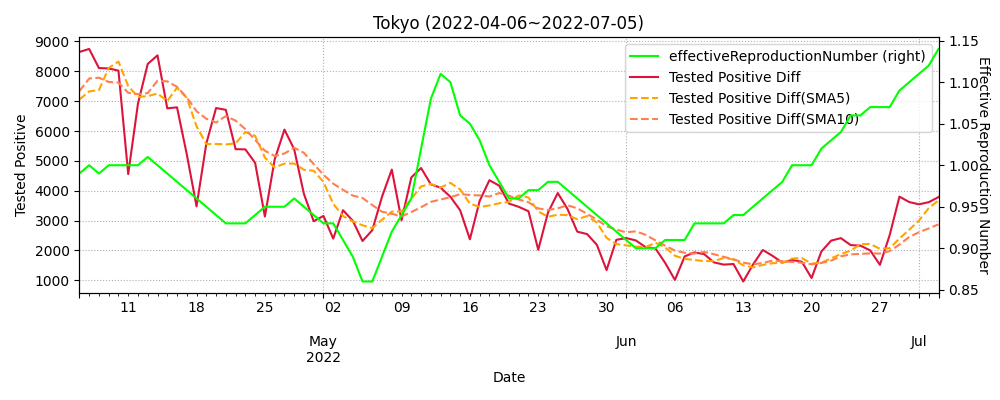

Values plotted in this chart, from the file beside it:
datetime, testedPositive, peopleTested, hospitalized, serious, discharged, deaths, effectiveReproductionNumber, Tested Positive Diff, Tested Positive Diff(SMA5), Tested Positive Diff(SMA10)
2020-01-26, 2, , , , , , , , , 
2020-01-27, 2, , , , , , , 0.0, , 
2020-01-28, 2, , , , , , , 0.0, , 
2020-01-29, 2, , , , , , , 0.0, , 
2020-01-30, 3, , , , , , , 1.0, , 
2020-01-31, 3, , , , , , , 0.0, 0.2, 
2020-02-01, 3, , , , , , , 0.0, 0.2, 
2020-02-02, 3, , , , , , , 0.0, 0.2, 
2020-02-03, 3, , , , , , , 0.0, 0.2, 
2020-02-04, 3, , , , , , , 0.0, 0.0, 
2020-02-05, 3, , , , , , , 0.0, 0.0, 0.1
2020-02-06, 3, , , , , , , 0.0, 0.0, 0.1
2020-02-07, 3, , , , , , , 0.0, 0.0, 0.1
2020-02-08, 3, , , , , , , 0.0, 0.0, 0.1
2020-02-09, 3, , , , , , , 0.0, 0.0, 0.0
2020-02-10, 3, , , , , , , 0.0, 0.0, 0.0
2020-02-11, 3, , , , , , , 0.0, 0.0, 0.0
2020-02-12, 3, , , , , , , 0.0, 0.0, 0.0
2020-02-13, 4, , , , , , , 1.0, 0.2, 0.1
2020-02-14, 6, , , , , , , 2.0, 0.6, 0.3
2020-02-15, 14, 130.0, , , , , , 8.0, 2.2, 1.1
2020-02-16, 19, 204.0, , , , , , 5.0, 3.2, 1.6
2020-02-17, 19, 211.0, , , , , , 0.0, 3.2, 1.6
2020-02-18, 22, 235.0, , , , , , 3.0, 3.6, 1.9
2020-02-19, 25, 315.0, , , , , , 3.0, 3.8, 2.2
2020-02-20, 25, 375.0, , , , , , 0.0, 2.2, 2.2
2020-02-21, 28, 410.0, , , , , , 3.0, 1.8, 2.5
2020-02-22, 29, 444.0, , , , , , 1.0, 2.0, 2.6
2020-02-23, 29, 451.0, , , , , 0.71, 0.0, 1.4, 2.5
2020-02-24, 32, 465.0, , , , , 0.86, 3.0, 1.4, 2.6
2020-02-25, 32, 509.0, , , , , 0.63, 0.0, 1.4, 1.8
2020-02-26, 35, 560.0, , , , , 0.57, 3.0, 1.4, 1.6
2020-02-27, 36, 628.0, , , , , 0.63, 1.0, 1.4, 1.7
2020-02-28, 36, 692.0, 36.0, 5.0, , , 0.49, 0.0, 1.4, 1.4
2020-02-29, 37, 748.0, 37.0, 5.0, , , 0.64, 1.0, 1.0, 1.2
2020-03-01, 39, 762.0, 39.0, 5.0, , , 1.0, 2.0, 1.4, 1.4
2020-03-02, 39, 794.0, 39.0, 5.0, , , 0.64, 0.0, 0.8, 1.1
2020-03-03, 40, 868.0, 40.0, 5.0, , , 0.85, 1.0, 0.8, 1.1
2020-03-04, 44, 950.0, 44.0, 6.0, , , 0.93, 4.0, 1.6, 1.5
2020-03-05, 52, 1029, 52.0, 7.0, , , 1.31, 8.0, 3.0, 2.0
2020-03-06, 58, 1100, 58.0, 8.0, , , 2.06, 6.0, 3.8, 2.6
2020-03-07, 64, 1194, 64.0, 8.0, , , 2.38, 6.0, 5.0, 2.9
2020-03-08, 64, 1194, 64.0, 8.0, , , 1.92, 0.0, 4.8, 2.8
2020-03-09, 64, 1217, 64.0, 7.0, , , 2.48, 0.0, 4.0, 2.8
2020-03-10, 67, 1282, 67.0, 8.0, , , 2.38, 3.0, 3.0, 3.0
2020-03-11, 73, 1401, 73.0, 7.0, , , 2.31, 6.0, 3.0, 3.4
2020-03-12, 75, 1485, 75.0, 7.0, , , 1.3, 2.0, 2.2, 3.6
2020-03-13, 77, 1543, 77.0, 8.0, , , 0.9, 2.0, 2.6, 3.7
2020-03-14, 87, 1614, 87.0, 8.0, , , 0.89, 10.0, 4.6, 4.3
2020-03-15, 90, 1614, 90.0, 8.0, , , 1.03, 3.0, 4.6, 3.8
2020-03-16, 90, 1633, 90.0, 8.0, , , 1.03, 0.0, 3.4, 3.2
2020-03-17, 102, 1704, 102.0, 8.0, , , 1.2, 12.0, 5.4, 3.8
2020-03-18, 111, 1809, 79.0, 8.0, 30.0, 2.0, 1.21, 9.0, 6.8, 4.7
2020-03-19, 118, 1858, 85.0, 9.0, 31.0, 2.0, 1.56, 7.0, 6.2, 5.4
2020-03-20, 129, 1873, 95.0, 9.0, 31.0, 3.0, 2.05, 11.0, 7.8, 6.2
2020-03-21, 136, 1917, 101.0, 9.0, 31.0, 4.0, 1.72, 7.0, 9.2, 6.3
2020-03-22, 139, 1918, 104.0, 9.0, 31.0, 4.0, 1.57, 3.0, 7.4, 6.4
2020-03-23, 155, 1974, 120.0, 11.0, 31.0, 4.0, 1.92, 16.0, 8.8, 7.8
2020-03-24, 173, 2048, 137.0, 11.0, 31.0, 5.0, 1.66, 18.0, 11.0, 8.6
2020-03-25, 214, 2143, 178.0, 12.0, 31.0, 5.0, 2.04, 41.0, 17.0, 12.4
... 830 more rows
